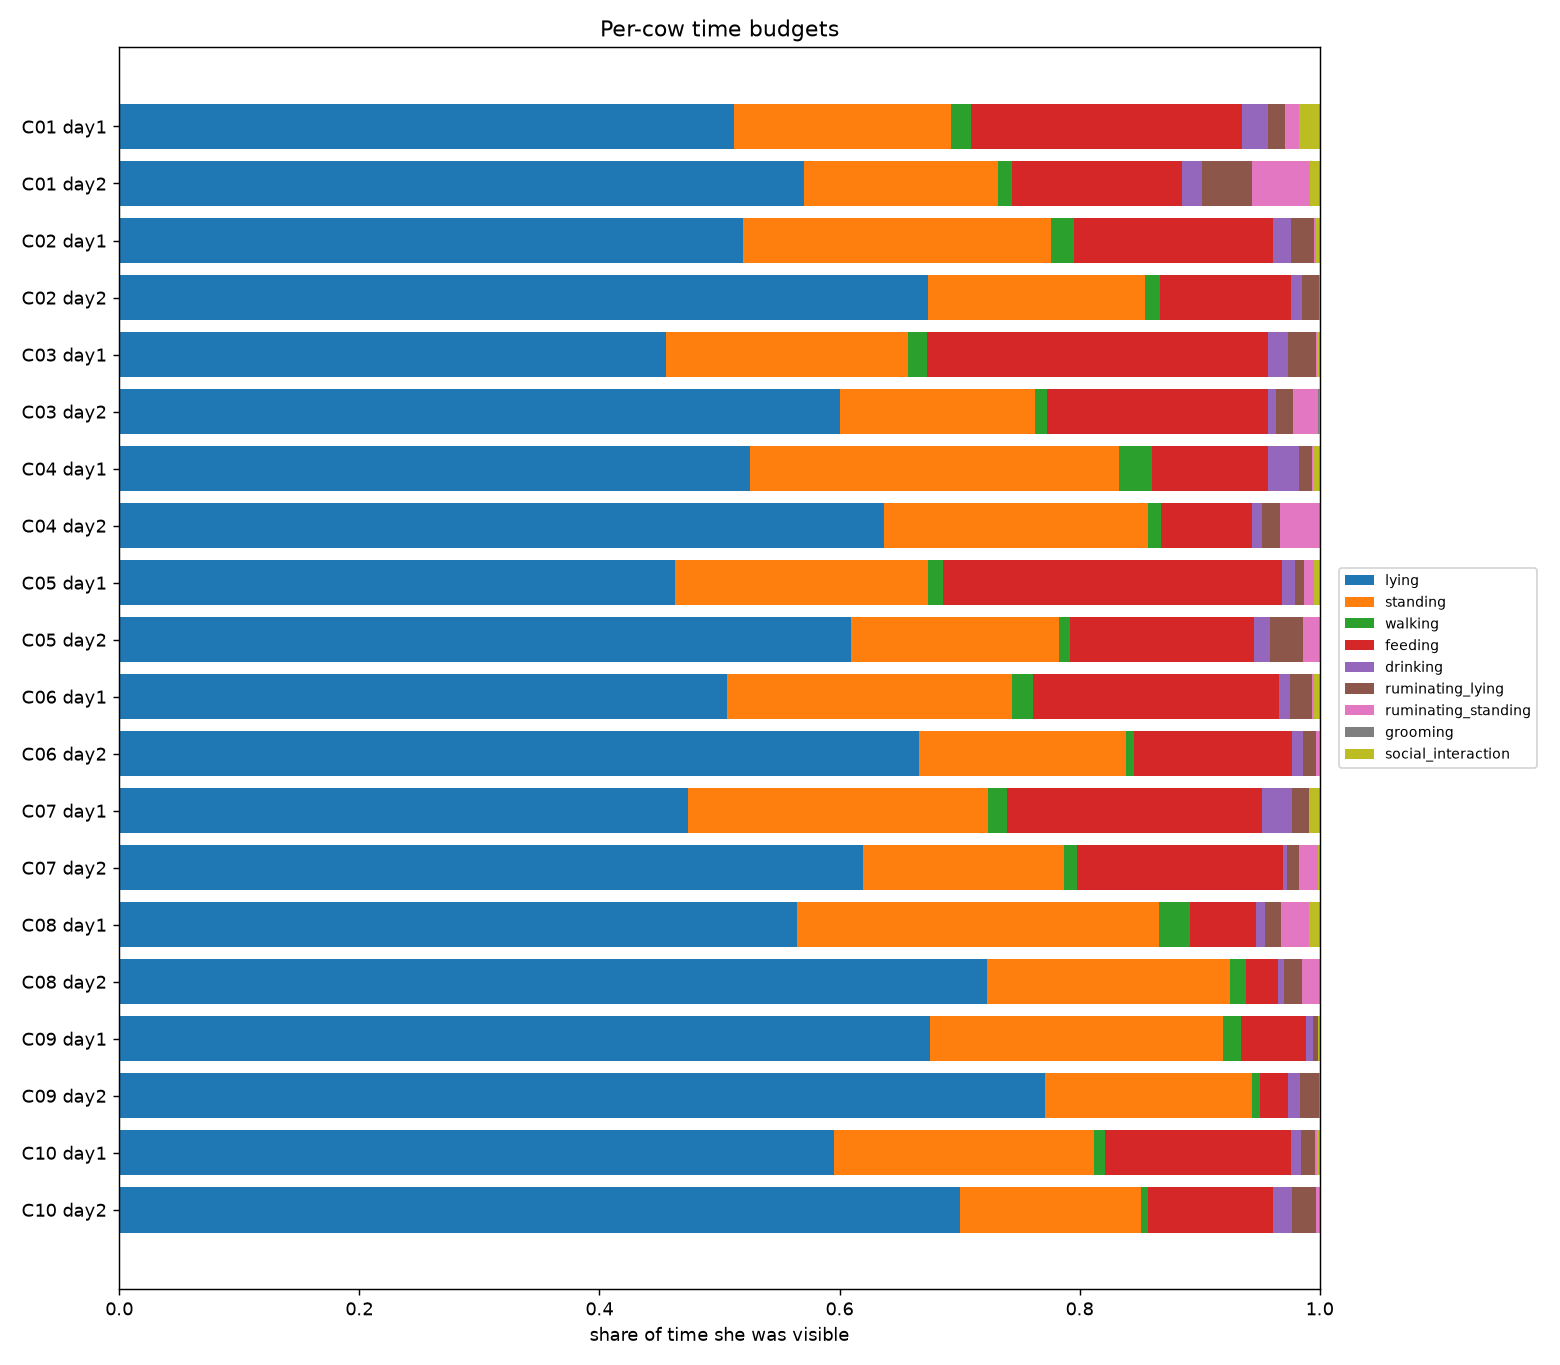

The file beside this chart, header and first rows:
cow, day, lying_h, standing_h, walking_h, feeding_h, drinking_h, ruminating_lying_h, ruminating_standing_h, grooming_h, social_interaction_h, other_not_visible_h, lying_pct_of_visible, standing_pct_of_visible, walking_pct_of_visible, feeding_pct_of_visible, drinking_pct_of_visible, ruminating_lying_pct_of_visible, ruminating_standing_pct_of_visible, grooming_pct_of_visible, social_interaction_pct_of_visible, visible_h
C01, day1, 11.95, 4.2, 0.4, 5.25, 0.52, 0.32, 0.28, 0.0, 0.4, 0.65, 51.3, 18.0, 1.7, 22.5, 2.2, 1.4, 1.2, 0.0, 1.7, 23.32
C01, day2, 11.37, 3.22, 0.23, 2.82, 0.33, 0.83, 0.95, 0.0, 0.17, 4.02, 57.1, 16.2, 1.2, 14.1, 1.7, 4.2, 4.8, 0.0, 0.8, 19.92
C02, day1, 11.62, 5.73, 0.42, 3.72, 0.33, 0.43, 0.03, 0.0, 0.07, 1.62, 52.0, 25.7, 1.9, 16.6, 1.5, 1.9, 0.1, 0.0, 0.3, 22.35
C02, day2, 12.68, 3.42, 0.23, 2.05, 0.17, 0.27, 0.0, 0.0, 0.02, 5.1, 67.3, 18.1, 1.2, 10.9, 0.9, 1.4, 0.0, 0.0, 0.1, 18.83
C03, day1, 10.73, 4.77, 0.37, 6.7, 0.4, 0.55, 0.02, 0.0, 0.05, 0.38, 45.5, 20.2, 1.6, 28.4, 1.7, 2.3, 0.1, 0.0, 0.2, 23.58
C03, day2, 12.67, 3.42, 0.22, 3.88, 0.13, 0.3, 0.43, 0.02, 0.02, 2.85, 60.1, 16.2, 1.0, 18.4, 0.6, 1.4, 2.1, 0.1, 0.1, 21.08
C04, day1, 11.7, 6.83, 0.6, 2.17, 0.57, 0.25, 0.02, 0.0, 0.12, 1.72, 52.6, 30.7, 2.7, 9.7, 2.5, 1.1, 0.1, 0.0, 0.5, 22.25
C04, day2, 13.12, 4.52, 0.23, 1.55, 0.18, 0.3, 0.68, 0.0, 0.0, 3.35, 63.7, 21.9, 1.1, 7.5, 0.9, 1.5, 3.3, 0.0, 0.0, 20.58
C05, day1, 10.72, 4.87, 0.28, 6.53, 0.25, 0.18, 0.2, 0.0, 0.1, 0.83, 46.3, 21.0, 1.2, 28.2, 1.1, 0.8, 0.9, 0.0, 0.4, 23.13
C05, day2, 13.3, 3.78, 0.22, 3.33, 0.3, 0.6, 0.3, 0.0, 0.0, 2.1, 60.9, 17.3, 1.0, 15.3, 1.4, 2.7, 1.4, 0.0, 0.0, 21.83
C06, day1, 11.8, 5.53, 0.4, 4.78, 0.2, 0.43, 0.03, 0.0, 0.12, 0.67, 50.6, 23.7, 1.7, 20.5, 0.9, 1.9, 0.1, 0.0, 0.5, 23.3
C06, day2, 14.42, 3.73, 0.15, 2.85, 0.2, 0.23, 0.05, 0.0, 0.02, 2.28, 66.6, 17.2, 0.7, 13.2, 0.9, 1.1, 0.2, 0.0, 0.1, 21.65
C07, day1, 10.77, 5.68, 0.37, 4.83, 0.55, 0.33, 0.0, 0.0, 0.2, 1.23, 47.4, 25.0, 1.6, 21.3, 2.4, 1.5, 0.0, 0.0, 0.9, 22.73
C07, day2, 12.53, 3.38, 0.22, 3.47, 0.07, 0.2, 0.32, 0.0, 0.03, 3.72, 62.0, 16.7, 1.1, 17.1, 0.3, 1.0, 1.6, 0.0, 0.2, 20.22
C08, day1, 13.28, 7.1, 0.6, 1.3, 0.18, 0.3, 0.55, 0.0, 0.22, 0.43, 56.4, 30.2, 2.5, 5.5, 0.8, 1.3, 2.3, 0.0, 0.9, 23.53
C08, day2, 15.78, 4.42, 0.3, 0.57, 0.12, 0.33, 0.32, 0.0, 0.0, 2.1, 72.3, 20.2, 1.4, 2.6, 0.5, 1.5, 1.5, 0.0, 0.0, 21.83
C09, day1, 15.3, 5.55, 0.33, 1.22, 0.13, 0.1, 0.0, 0.0, 0.03, 1.3, 67.5, 24.5, 1.5, 5.4, 0.6, 0.4, 0.0, 0.0, 0.1, 22.67
C09, day2, 17.22, 3.85, 0.13, 0.53, 0.22, 0.35, 0.02, 0.0, 0.0, 1.62, 77.1, 17.3, 0.6, 2.4, 1.0, 1.6, 0.1, 0.0, 0.0, 22.32
C10, day1, 13.32, 4.85, 0.2, 3.47, 0.18, 0.27, 0.03, 0.0, 0.05, 1.6, 59.5, 21.7, 0.9, 15.5, 0.8, 1.2, 0.1, 0.0, 0.2, 22.37
C10, day2, 14.48, 3.12, 0.13, 2.15, 0.32, 0.42, 0.07, 0.0, 0.0, 3.25, 70.0, 15.1, 0.6, 10.4, 1.5, 2.0, 0.3, 0.0, 0.0, 20.68
